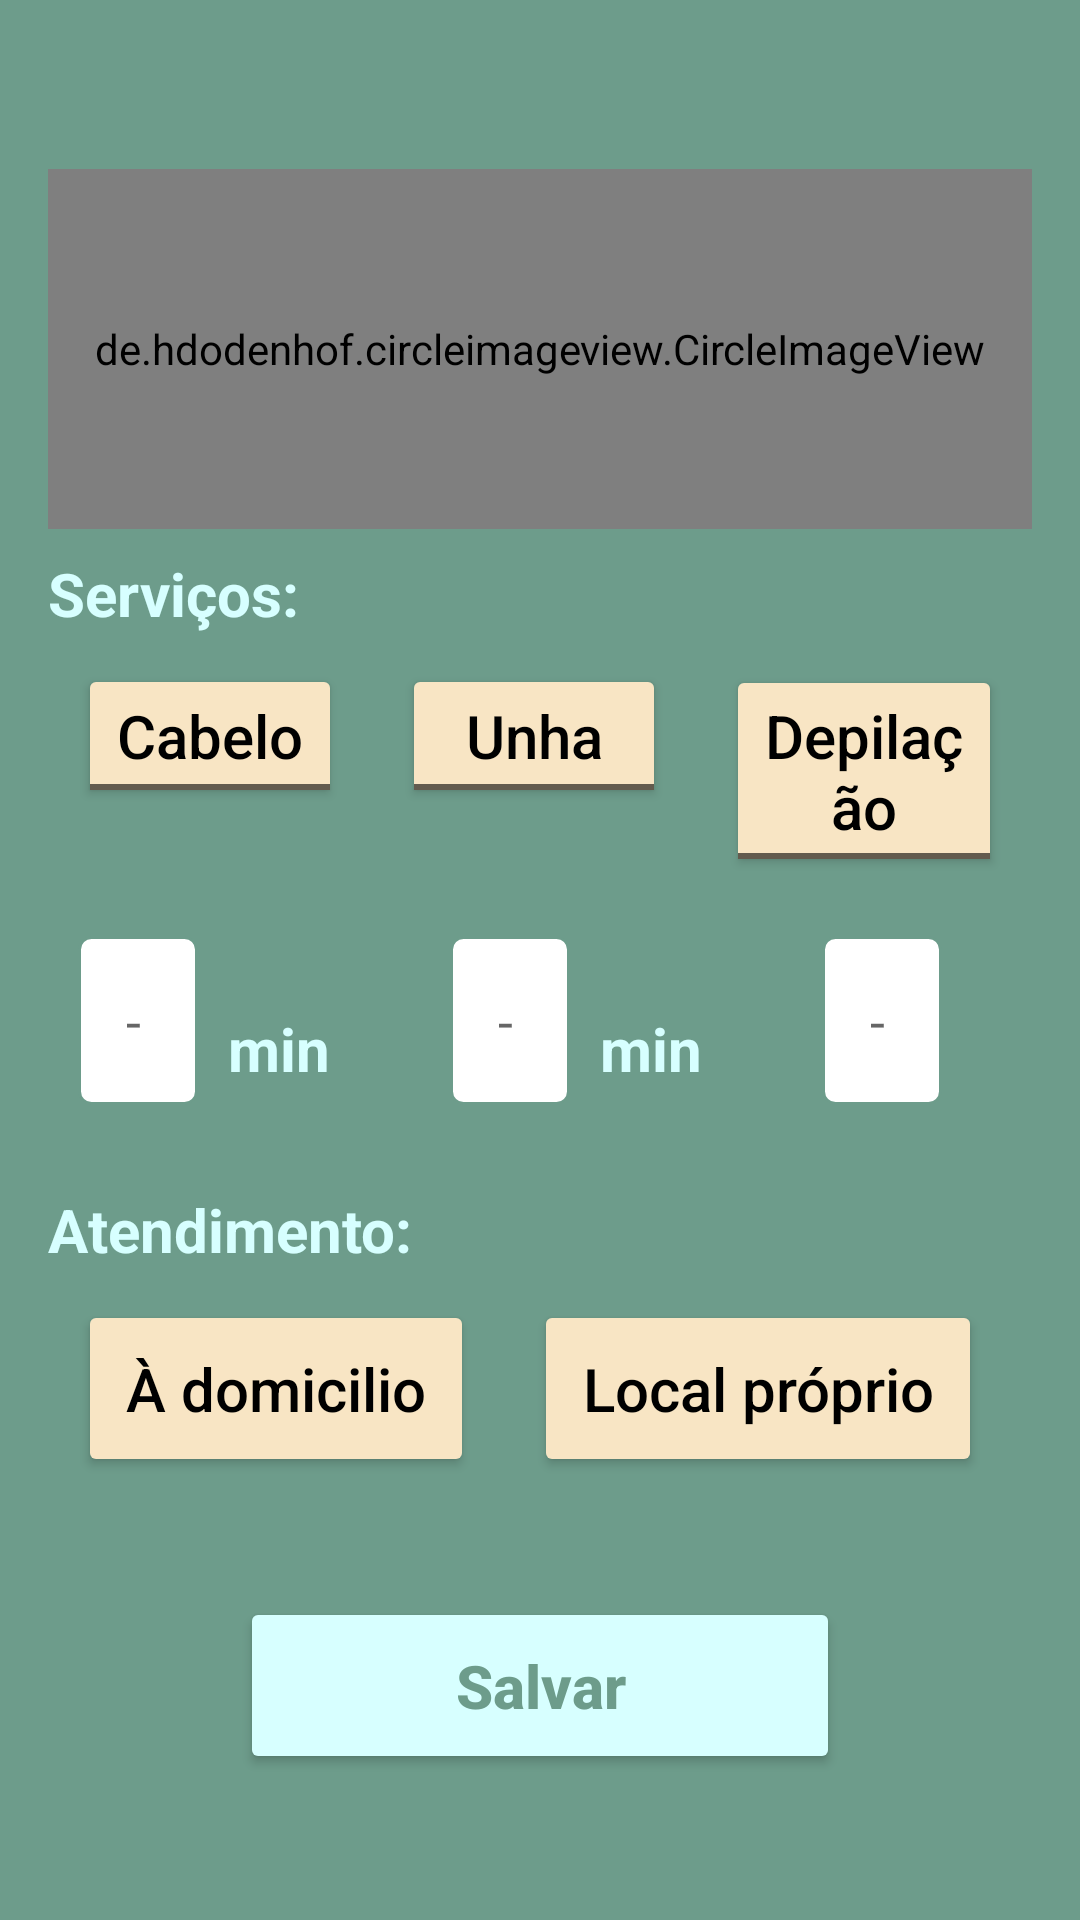

This screen was rendered from an Android layout file. Write that file and the resources it references.
<!-- AndroidManifest.xml: application theme AppTheme -->
<!-- res/layout/activity_configuracoes_empresa.xml -->
<?xml version="1.0" encoding="utf-8"?>
<LinearLayout xmlns:android="http://schemas.android.com/apk/res/android"
    xmlns:app="http://schemas.android.com/apk/res-auto"
    xmlns:tools="http://schemas.android.com/tools"
    android:layout_width="match_parent"
    android:layout_height="match_parent"
    android:orientation="vertical"
    android:gravity="center"
    android:background="#6d9c8b"
    tools:context="br.com.ifood.cursoandroid.ifood.activity.ConfiguracoesEmpresaActivity">


    <LinearLayout
        android:layout_width="match_parent"
        android:layout_height="match_parent"
        android:orientation="vertical"
        android:gravity="center"
        android:padding="16dp">

        <de.hdodenhof.circleimageview.CircleImageView
            android:id="@+id/imagePerfilEmpresa"
            android:layout_width="match_parent"
            android:layout_height="120dp"
            android:layout_marginBottom="8dp"
            android:layout_marginTop="8dp"
            android:src="@drawable/perfil" />

        <TextView
            android:text="Serviços:"
            android:textStyle="bold"
            android:textColor="#D7FFFF"
            android:textSize="20sp"
            android:layout_width="match_parent"
            android:layout_height="wrap_content"
            />
        <LinearLayout
            android:layout_width="match_parent"
            android:layout_height="wrap_content"
            android:orientation="horizontal">

            <ToggleButton
                android:id="@+id/buttonCabelo"
                android:layout_height="wrap_content"
                android:textOn="Cabelo"
                android:textOff="Cabelo"
                android:layout_width="wrap_content"
                android:textSize="20sp"
                android:layout_margin="10dp"
                android:layout_marginLeft="0dp"
                android:textAllCaps="false"
                android:theme="@style/botaoEmpresa"
                />

            <ToggleButton
                android:id="@+id/buttonUnha"
                android:layout_height="wrap_content"
                android:textOn="Unha"
                android:textOff="Unha"
                android:layout_width="wrap_content"
                android:textSize="20sp"
                android:layout_margin="10dp"
                android:layout_marginLeft="10dp"
                android:textAllCaps="false"
                android:theme="@style/botaoEmpresa"
                />

            <ToggleButton
                android:id="@+id/buttonDepilacao"
                android:layout_height="wrap_content"
                android:textOn="Depilação"
                android:textOff="Depilação"
                android:layout_width="wrap_content"
                android:textSize="20sp"
                android:layout_margin="10dp"
                android:layout_marginLeft="10dp"
                android:textAllCaps="false"
                android:theme="@style/botaoEmpresa"
                />

        </LinearLayout>

        <LinearLayout
            android:layout_width="match_parent"
            android:layout_height="wrap_content"
            android:orientation="horizontal">

            <EditText
                android:id="@+id/editCabelo"
                android:layout_width="40dp"
                android:layout_height="wrap_content"
                android:background="@drawable/bg_edit_text"
                android:ems="10"
                android:layout_margin="10dp"
                android:hint="-"
                android:inputType="number"
                android:padding="16dp" />

            <TextView
                android:text="min"
                android:textStyle="bold"
                android:textColor="#D7FFFF"
                android:layout_marginLeft="0dp"
                android:layout_marginTop="20dp"
                android:layout_marginBottom="0dp"
                android:layout_marginRight="30dp"
                android:textSize="20sp"
                android:layout_width="wrap_content"
                android:layout_height="wrap_content">
            </TextView>

            <EditText
                android:id="@+id/editUnha"
                android:layout_width="40dp"
                android:layout_height="wrap_content"
                android:layout_margin="10dp"
                android:background="@drawable/bg_edit_text"
                android:ems="10"
                android:hint="-"
                android:inputType="number"
                android:padding="16dp" />

            <TextView
                android:text="min"
                android:textStyle="bold"
                android:textColor="#D7FFFF"
                android:layout_marginLeft="0dp"
                android:layout_marginTop="20dp"
                android:layout_marginBottom="0dp"
                android:layout_marginRight="30dp"
                android:textSize="20sp"
                android:layout_width="wrap_content"
                android:layout_height="wrap_content">
            </TextView>

            <EditText
                android:id="@+id/editDepilacao"
                android:layout_width="40dp"
                android:layout_height="wrap_content"
                android:layout_margin="10dp"
                android:background="@drawable/bg_edit_text"
                android:ems="10"
                android:hint="-"
                android:inputType="number"
                android:padding="16dp" />

            <TextView
                android:text="min"
                android:textStyle="bold"
                android:textColor="#D7FFFF"
                android:layout_marginLeft="0dp"
                android:layout_marginTop="20dp"
                android:layout_marginBottom="0dp"
                android:layout_marginRight="30dp"
                android:textSize="20sp"
                android:layout_width="wrap_content"
                android:layout_height="wrap_content">
            </TextView>

        </LinearLayout>


        <TextView
            android:layout_width="match_parent"
            android:layout_height="wrap_content"
            android:text="Atendimento:"
            android:textColor="#D7FFFF"
            android:textSize="20sp"
            android:textStyle="bold" />
        <LinearLayout
            android:layout_width="match_parent"
            android:layout_height="wrap_content"
            android:orientation="horizontal">

            <Button
                android:id="@+id/buttonDomicilio"
                android:layout_height="wrap_content"
                android:padding="16dp"
                android:layout_margin="10dp"
                android:text="À domicilio"
                android:layout_marginLeft="10dp"
                android:layout_width="wrap_content"
                android:textSize="20sp"
                android:textAllCaps="false"
                android:theme="@style/botaoEmpresa" />
            <Button
                android:id="@+id/buttonLocal"
                android:layout_height="wrap_content"
                android:padding="16dp"

                android:layout_margin="10dp"
                android:text="Local próprio"
                android:layout_width="wrap_content"
                android:textSize="20sp"
                android:textAllCaps="false"
                android:theme="@style/botaoEmpresa" />
        </LinearLayout>

        <Button
            android:id="@+id/buttonAcesso"
            android:layout_height="wrap_content"
            android:onClick="validarDadosEmpresa"
            android:padding="16dp"
            android:text="Salvar"
            android:layout_marginTop="30dp"
            android:layout_width="200dp"
            android:textSize="20sp"
            android:textAllCaps="false"
            android:theme="@style/botaoPadrao" />


    </LinearLayout>



</LinearLayout>
<!-- resources referenced by this layout -->
<resources>
  <!-- drawable bg_edit_text (drawable) -->
  <?xml version="1.0" encoding="utf-8"?>
  <shape
      xmlns:android="http://schemas.android.com/apk/res/android"
      android:shape="rectangle">
  
      <solid android:color="#fff" />
      <stroke android:width="1dp"
          android:color="@color/verde_padrao" />
      <corners android:radius="4dp" />
  
  </shape>
  <style name="botaoEmpresa" parent="Theme.AppCompat.Light">
          <item name="colorControlHighlight">#F2994A</item>
          <item name="android:textColorHighlight">#FFFFFF</item>
          <item name="colorButtonNormal">#F8E5C4</item>
          <item name="android:textColor">#000000</item>
      </style>
  <style name="botaoPadrao" parent="Theme.AppCompat.Light">
          <item name="android:textStyle">bold</item>&gt;
  
          <item name="colorButtonNormal">#D7FFFF</item>
          <item name="android:textColor">@color/colorPrimaryDark</item>
      </style>
  <style name="AppTheme" parent="Theme.AppCompat.Light.NoActionBar">
          
          <item name="colorPrimary">@color/colorPrimary</item>
          <item name="colorPrimaryDark">@color/colorPrimaryDark</item>
          <item name="colorAccent">@color/colorAccent</item>
      </style>
  <color name="verde_padrao">#6d9c8b</color>
  <color name="colorPrimaryDark">#6D9C8B</color>
  <color name="colorPrimary">#ffffff</color>
  <color name="colorAccent">#870912</color>
</resources>
